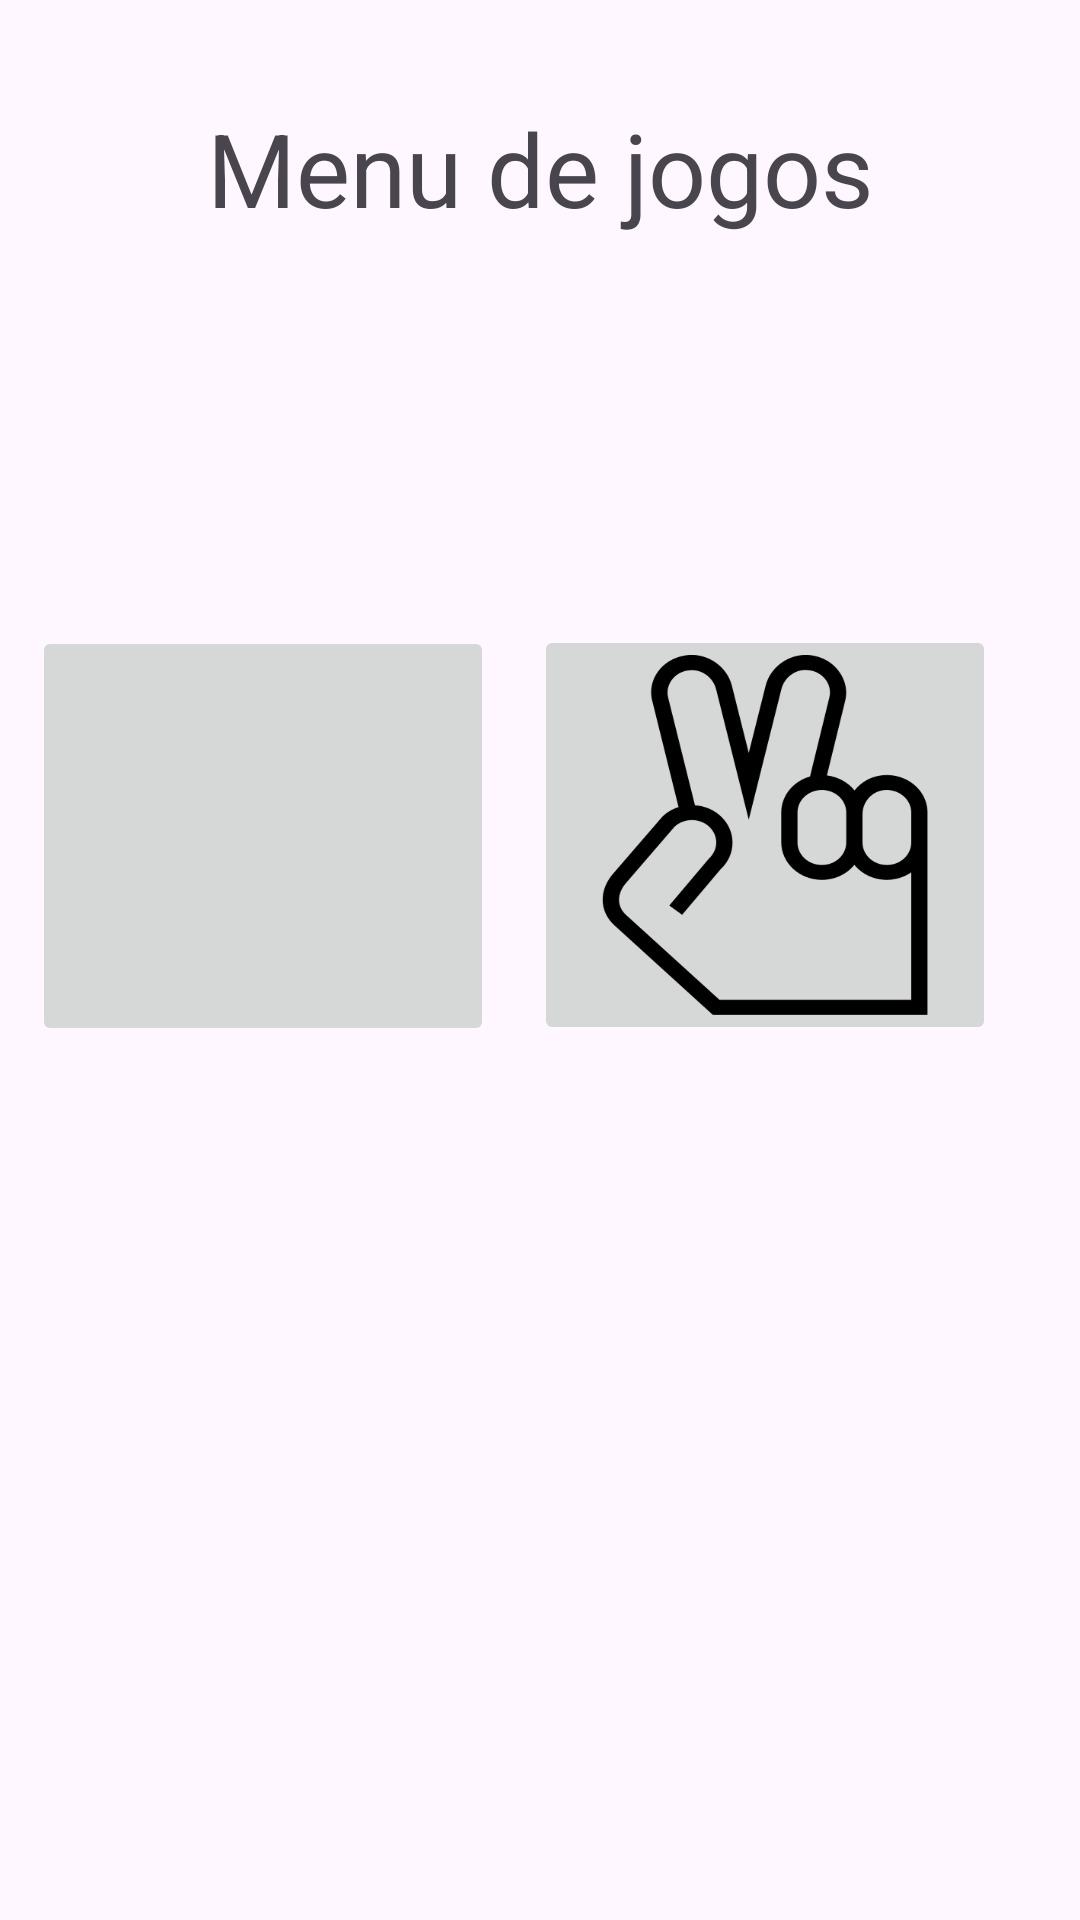

Here is an Android app screen rendered from its layout file. Give the layout XML and the strings, colors and styles it references.
<!-- AndroidManifest.xml: application theme Theme.Trabalho_taep -->
<!-- res/layout/activity_menu_jogos.xml -->
<?xml version="1.0" encoding="utf-8"?>
<androidx.constraintlayout.widget.ConstraintLayout xmlns:android="http://schemas.android.com/apk/res/android"
    xmlns:app="http://schemas.android.com/apk/res-auto"
    xmlns:tools="http://schemas.android.com/tools"
    android:id="@+id/menuJogos"
    android:layout_width="match_parent"
    android:layout_height="match_parent"
    tools:context=".MenuJogos">

    <ImageButton
        android:id="@+id/btn_jkp"
        android:layout_width="154dp"
        android:layout_height="140dp"
        android:layout_marginTop="16dp"
        android:scaleType="fitXY"
        app:layout_constraintBottom_toBottomOf="parent"
        app:layout_constraintEnd_toStartOf="@+id/imageButton3"
        app:layout_constraintHorizontal_bias="0.44"
        app:layout_constraintStart_toStartOf="parent"
        app:layout_constraintTop_toBottomOf="@+id/textView2"
        app:layout_constraintVertical_bias="0.0"
        app:srcCompat="@drawable/jokepon" />

    <ImageButton
        android:id="@+id/imageButton3"
        android:layout_width="154dp"
        android:layout_height="140dp"
        android:layout_marginTop="16dp"
        android:layout_marginEnd="28dp"
        android:scaleType="fitXY"
        app:layout_constraintBottom_toBottomOf="parent"
        app:layout_constraintEnd_toEndOf="parent"
        app:layout_constraintTop_toBottomOf="@+id/textView3"
        app:layout_constraintVertical_bias="0.006"
        app:srcCompat="@drawable/par" />

    <TextView
        android:id="@+id/textView2"
        android:layout_width="wrap_content"
        android:layout_height="wrap_content"
        android:layout_marginStart="84dp"
        android:layout_marginTop="238dp"
        android:layout_marginEnd="269dp"
        android:layout_marginBottom="471dp"
        android:text="jokenpô"
        android:textAlignment="textStart"
        android:textSize="16sp"
        android:textStyle="bold"
        app:layout_constraintBottom_toBottomOf="parent"
        app:layout_constraintEnd_toEndOf="parent"
        app:layout_constraintStart_toStartOf="parent"
        app:layout_constraintTop_toTopOf="parent" />

    <TextView
        android:id="@+id/textView3"
        android:layout_width="wrap_content"
        android:layout_height="wrap_content"
        android:layout_marginStart="263dp"
        android:layout_marginTop="236dp"
        android:layout_marginEnd="56dp"
        android:layout_marginBottom="473dp"
        android:text="Par ou Ímpar"
        android:textAlignment="textStart"
        android:textSize="16sp"
        android:textStyle="bold"
        app:layout_constraintBottom_toBottomOf="parent"
        app:layout_constraintEnd_toEndOf="parent"
        app:layout_constraintStart_toStartOf="parent"
        app:layout_constraintTop_toTopOf="parent" />

    <TextView
        android:id="@+id/textView4"
        android:layout_width="wrap_content"
        android:layout_height="wrap_content"
        android:text="Menu de jogos"
        android:textAlignment="textStart"
        android:textSize="34sp"
        app:layout_constraintBottom_toBottomOf="parent"
        app:layout_constraintEnd_toEndOf="parent"
        app:layout_constraintStart_toStartOf="parent"
        app:layout_constraintTop_toTopOf="parent"
        app:layout_constraintVertical_bias="0.056" />

</androidx.constraintlayout.widget.ConstraintLayout>
<!-- resources referenced by this layout -->
<resources>
  <!-- drawable par: png bitmap (drawable, 17056 bytes) -->
  <style name="Theme.Trabalho_taep" parent="Base.Theme.Trabalho_taep" />
  <style name="Base.Theme.Trabalho_taep" parent="Theme.Material3.DayNight.NoActionBar">
          
          
      </style>
</resources>
